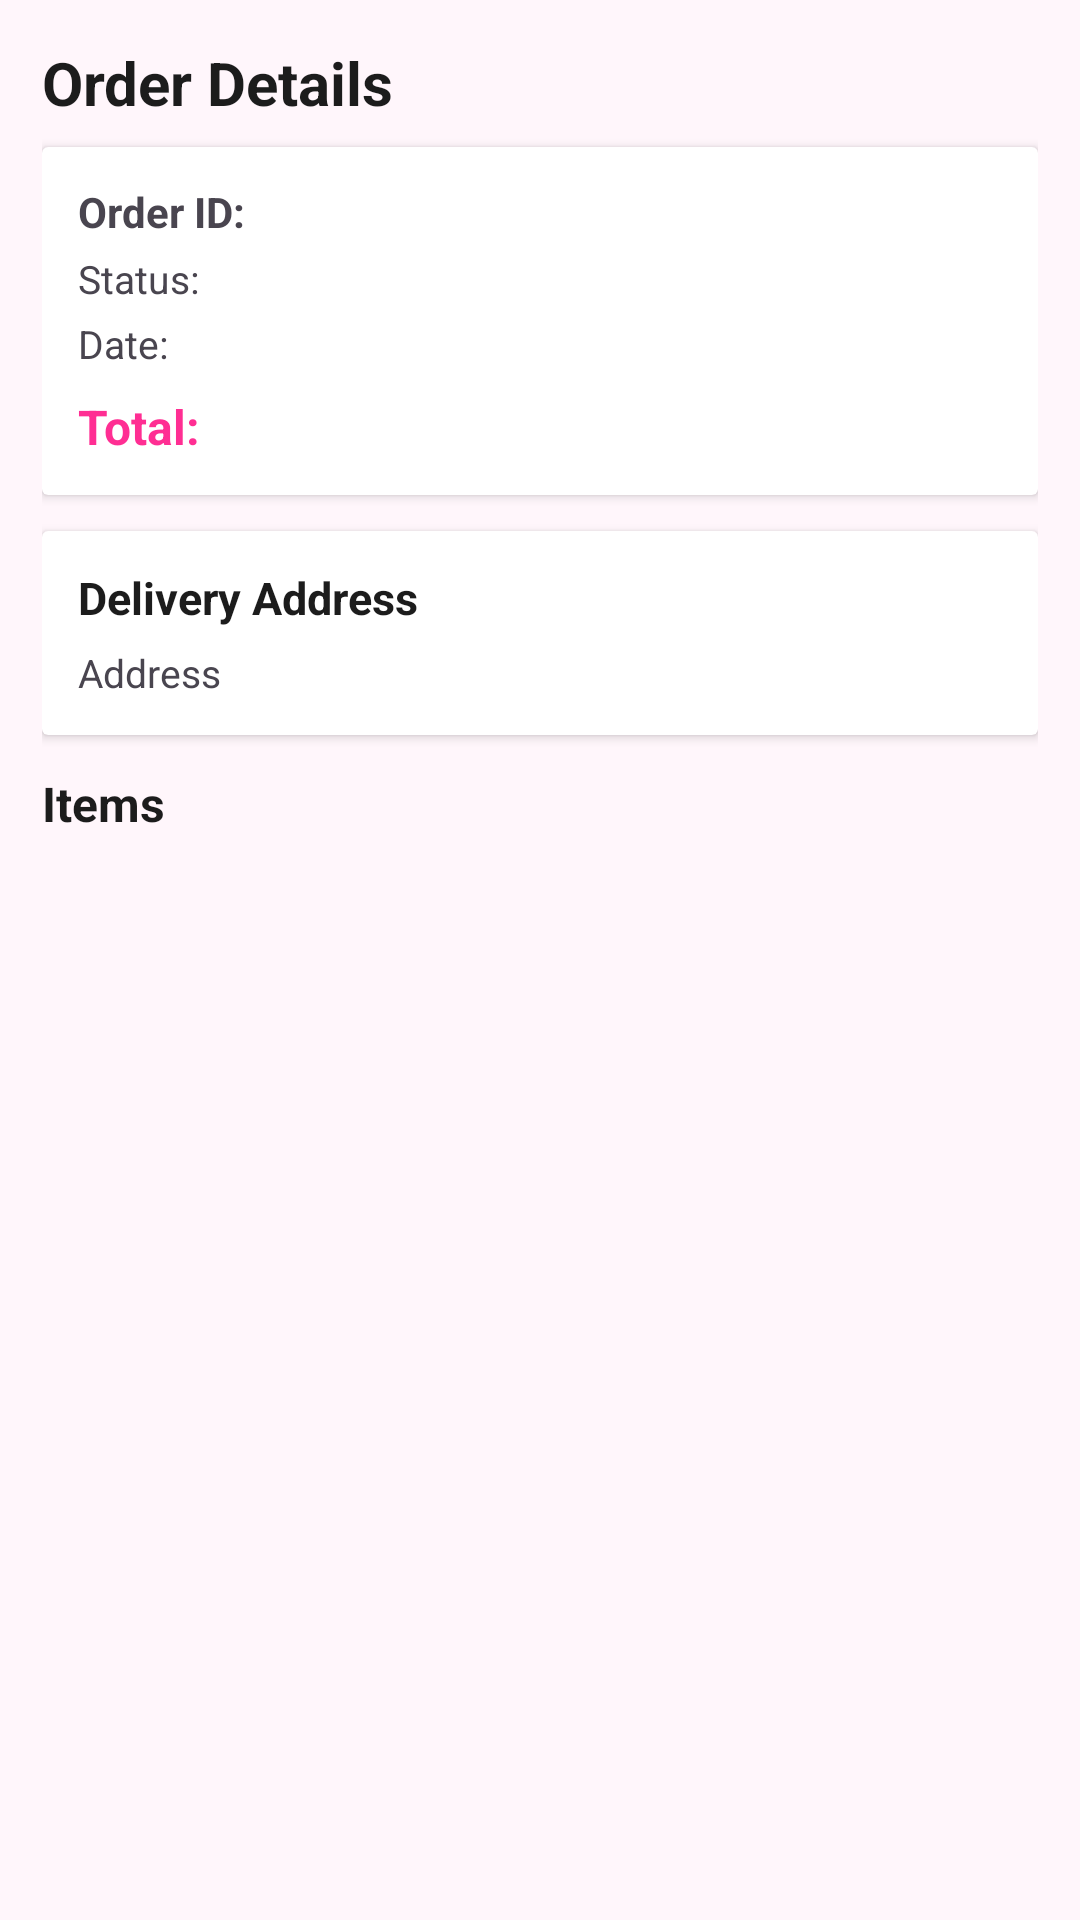

Produce the Android XML layout that renders to this screen, including the resource entries it uses.
<!-- AndroidManifest.xml: application theme Theme.GlowCart -->
<!-- res/layout/activity_order_details.xml -->
<?xml version="1.0" encoding="utf-8"?>
<ScrollView xmlns:android="http://schemas.android.com/apk/res/android"
    android:layout_width="match_parent"
    android:layout_height="match_parent"
    android:background="@color/app_bg">

    <LinearLayout
        android:layout_width="match_parent"
        android:layout_height="wrap_content"
        android:orientation="vertical"
        android:padding="14dp">

        <TextView
            android:id="@+id/tvTitle"
            android:layout_width="match_parent"
            android:layout_height="wrap_content"
            android:text="Order Details"
            android:textSize="20sp"
            android:textStyle="bold"
            android:textColor="@color/black"
            android:paddingBottom="8dp" />

        <androidx.cardview.widget.CardView
            android:layout_width="match_parent"
            android:layout_height="wrap_content"
            android:layout_marginBottom="12dp"
            android:padding="10dp"
            android:elevation="3dp">

            <LinearLayout
                android:layout_width="match_parent"
                android:layout_height="wrap_content"
                android:orientation="vertical"
                android:padding="12dp">

                <TextView
                    android:id="@+id/tvOrderId"
                    android:layout_width="wrap_content"
                    android:layout_height="wrap_content"
                    android:text="Order ID:"
                    android:textStyle="bold"
                    android:textSize="14sp" />

                <TextView
                    android:id="@+id/tvOrderStatus"
                    android:layout_width="wrap_content"
                    android:layout_height="wrap_content"
                    android:text="Status:"
                    android:layout_marginTop="4dp"
                    android:textSize="13sp" />

                <TextView
                    android:id="@+id/tvOrderDate"
                    android:layout_width="wrap_content"
                    android:layout_height="wrap_content"
                    android:text="Date:"
                    android:layout_marginTop="4dp"
                    android:textSize="13sp" />

                <TextView
                    android:id="@+id/tvTotal"
                    android:layout_width="wrap_content"
                    android:layout_height="wrap_content"
                    android:text="Total:"
                    android:layout_marginTop="8dp"
                    android:textStyle="bold"
                    android:textColor="@color/nykaa_pink"
                    android:textSize="16sp" />
            </LinearLayout>
        </androidx.cardview.widget.CardView>

        <androidx.cardview.widget.CardView
            android:layout_width="match_parent"
            android:layout_height="wrap_content"
            android:layout_marginBottom="12dp"
            android:elevation="3dp">

            <LinearLayout
                android:layout_width="match_parent"
                android:layout_height="wrap_content"
                android:orientation="vertical"
                android:padding="12dp">

                <TextView
                    android:layout_width="wrap_content"
                    android:layout_height="wrap_content"
                    android:text="Delivery Address"
                    android:textStyle="bold"
                    android:textSize="15sp"
                    android:textColor="@color/black" />

                <TextView
                    android:id="@+id/tvAddress"
                    android:layout_width="match_parent"
                    android:layout_height="wrap_content"
                    android:text="Address"
                    android:layout_marginTop="6dp"
                    android:textSize="13sp" />
            </LinearLayout>
        </androidx.cardview.widget.CardView>

        <TextView
            android:layout_width="match_parent"
            android:layout_height="wrap_content"
            android:text="Items"
            android:textStyle="bold"
            android:textSize="16sp"
            android:textColor="@color/black"
            android:layout_marginBottom="8dp" />

        <androidx.recyclerview.widget.RecyclerView
            android:id="@+id/rvOrderItems"
            android:layout_width="match_parent"
            android:layout_height="wrap_content"
            android:nestedScrollingEnabled="false" />

    </LinearLayout>
</ScrollView>
<!-- resources referenced by this layout -->
<resources>
  <color name="app_bg">#FFF6FB</color>
  <color name="black">#1C1C1C</color>
  <color name="nykaa_pink">#FF2E93</color>
  <style name="Theme.GlowCart" parent="Theme.Material3.DayNight.NoActionBar">
          
          <item name="colorPrimary">@color/nykaa_pink</item>
          <item name="colorOnPrimary">@color/white</item>
  
          
          <item name="colorSecondary">@color/nykaa_pink_dark</item>
          <item name="colorOnSecondary">@color/white</item>
  
          
          <item name="android:colorBackground">@color/app_bg</item>
  
          
          <item name="android:statusBarColor">@color/nykaa_pink</item>
          <item name="android:windowLightStatusBar">false</item>
  
          
          <item name="android:textColorPrimary">@color/black</item>
          <item name="android:textColorSecondary">@color/grey_text</item>
      </style>
  <color name="white">#FFFFFF</color>
  <color name="nykaa_pink_dark">#E60073</color>
  <color name="grey_text">#7A7A7A</color>
</resources>
